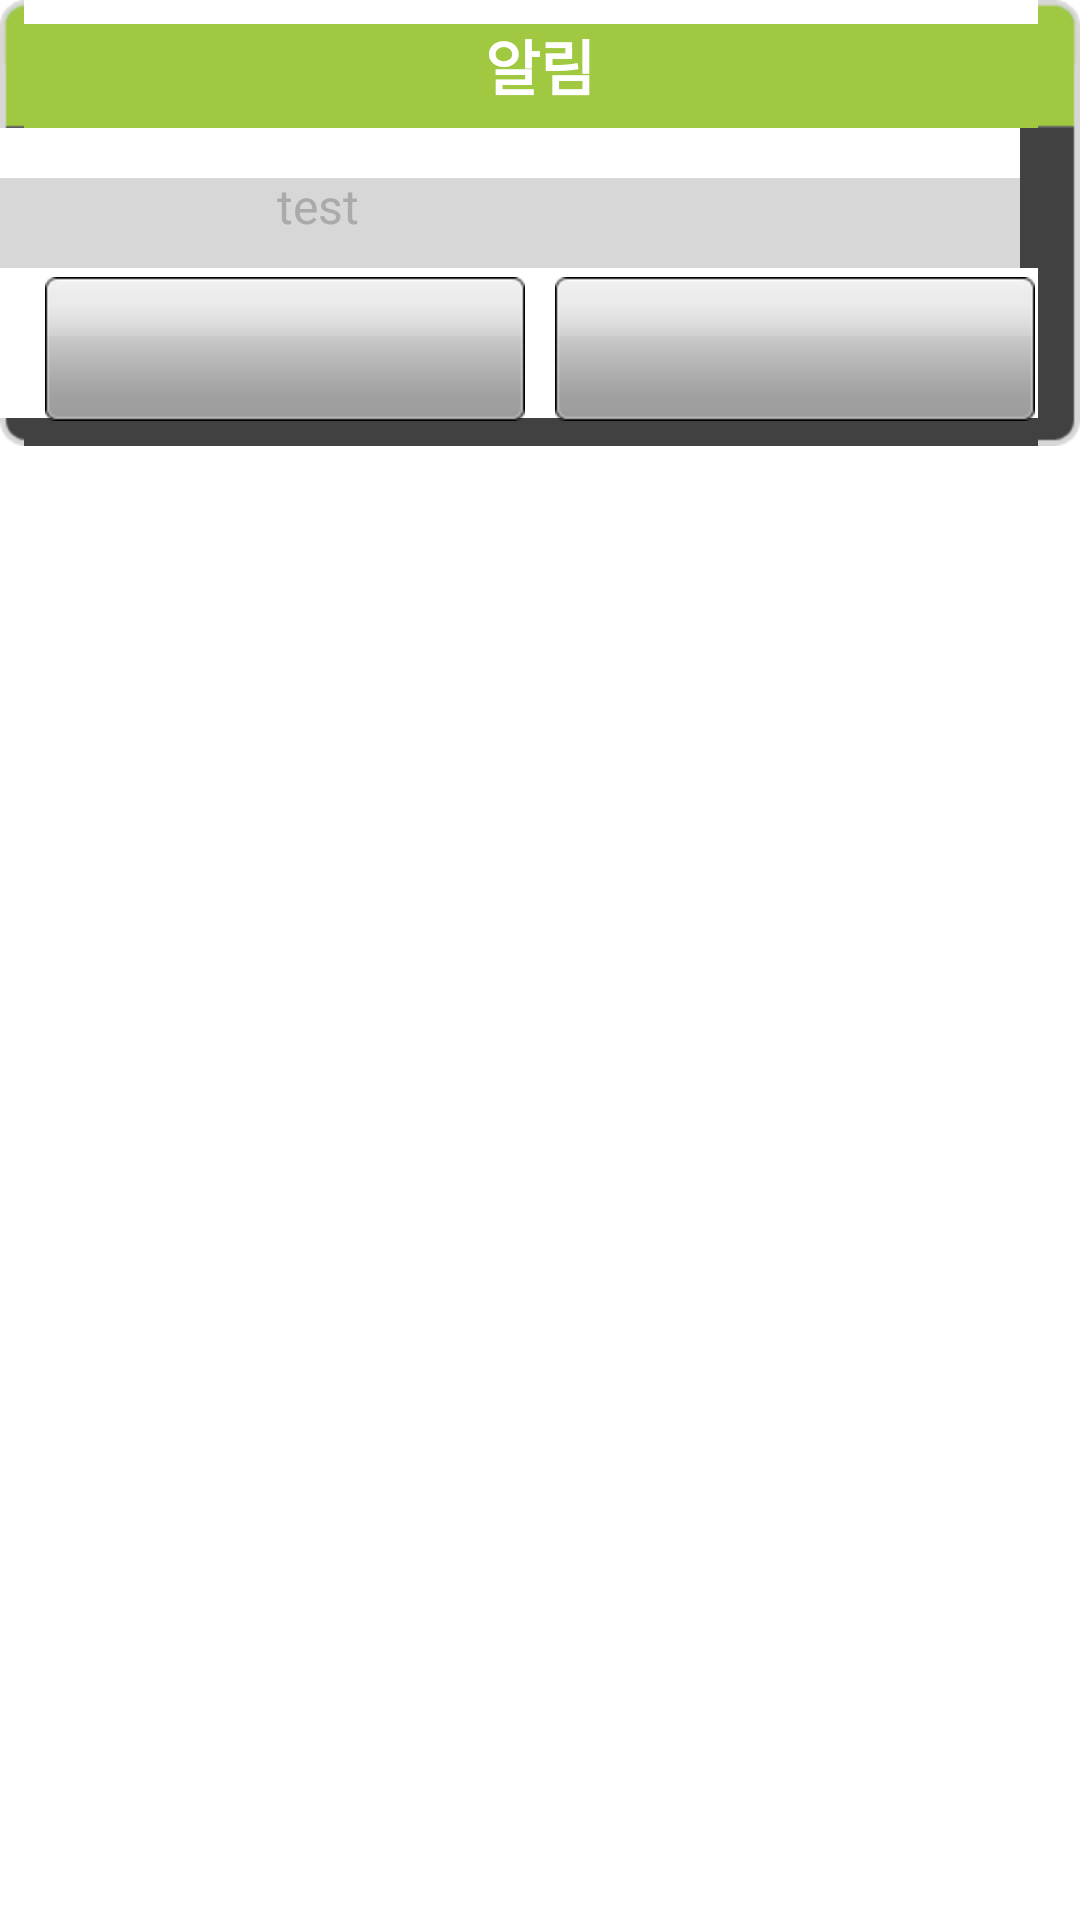

Android layout source for this screen:
<!-- AndroidManifest.xml: application theme AppThemeSolid -->
<!-- res/layout/customdialog.xml -->
<?xml version="1.0" encoding="utf-8"?>
<LinearLayout xmlns:android="http://schemas.android.com/apk/res/android"
    android:layout_width="fill_parent"
    android:layout_height="wrap_content"
    android:layout_gravity="center"
    android:minWidth="240.0dip"
    android:orientation="vertical" >

    <LinearLayout
        android:layout_width="fill_parent"
        android:layout_height="wrap_content"
        android:background="@drawable/header"
        android:gravity="center"
        android:orientation="vertical" >

        <TextView
            android:id="@+id/PopupTitle"
            style="@style/DialogText.Title"
            android:layout_width="wrap_content"
            android:layout_height="wrap_content"
            android:layout_gravity="center_horizontal"
            android:paddingBottom="5.0dip"
            android:paddingLeft="8.0dip"
            android:paddingRight="8.0dip"
            android:paddingTop="5.0dip"
            android:text="알림" />
    </LinearLayout>

    <LinearLayout
        android:id="@+id/PopupContent"
        android:layout_width="fill_parent"
        android:layout_height="wrap_content"
        android:layout_gravity="center_horizontal"
        android:background="@drawable/center"
        android:gravity="center"
        android:orientation="horizontal"
        android:paddingBottom="5.0dip"
        android:paddingLeft="5.0dip"
        android:paddingRight="5.0dip"
        android:paddingTop="10.0dip" >

        <TextView
            android:id="@+id/PopupMessage"
            style="@style/DialogText.Body"
            android:layout_width="185.0dip"
            android:layout_height="wrap_content"
            android:layout_gravity="right|center"
            android:background="@android:color/transparent"
            android:gravity="left"
            android:paddingBottom="5.0dip"
            android:paddingLeft="5.0dip"
            android:paddingTop="5.0dip"
            android:text="test" />
    </LinearLayout>

    <LinearLayout
        android:layout_width="fill_parent"
        android:layout_height="wrap_content"
        android:background="@drawable/footer"
        android:orientation="horizontal"
        android:paddingLeft="10.0dip"
        android:paddingRight="10.0dip" >

        <Button
            android:id="@+id/PopupPosButton"
            style="@style/DialogText.Button" />

        <Button
            android:id="@+id/PopupNegButton"
            style="@style/DialogText.Button" />
    </LinearLayout>

</LinearLayout>
<!-- resources referenced by this layout -->
<resources>
  <style name="DialogText.Body" parent="@style/DialogText">
          <item name="android:textSize">16.0dip</item>
          <item name="android:textColor">@color/dialogBodyTextColor</item>
      </style>
  <style name="DialogText.Button" parent="@style/naturalButton">
          <item name="android:layout_width">0.0dip</item>
          <item name="android:layout_height">wrap_content</item>
          <item name="android:layout_marginLeft">5.0dip</item>
          <item name="android:layout_marginTop">3.0dip</item>
          <item name="android:layout_marginRight">5.0dip</item>
          <item name="android:layout_marginBottom">3.0dip</item>
          <item name="android:singleLine">true</item>
          <item name="android:layout_weight">1.0</item>
      </style>
  <style name="DialogText.Title" parent="@style/DialogText">
          <item name="android:textSize">20.0dip</item>
          <item name="android:textStyle">bold</item>
          <item name="android:textColor">@color/white</item>
      </style>
  <style name="AppThemeSolid" parent="AppBaseTheme">
          <item name="colorPrimary">@color/colorPrimary</item>
          <item name="colorPrimaryDark">@color/colorPrimaryDark</item>
          <item name="colorAccent">@color/colorAccent</item>
          <item name="android:windowBackground">@color/windowBackground</item>
          <item name="android:textColorHint">@color/white</item>
          <item name="colorControlNormal">@color/white</item>
          <item name="colorControlActivated">@color/white</item>
          <item name="colorControlHighlight">@color/white</item>
          <item name="android:textColorPrimary">@android:color/white</item>
          <item name="windowActionBar">false</item>
          <item name="windowNoTitle">true</item>
          <item name="android:windowActionBarOverlay">true</item>
      </style>
  <style name="DialogText">
          <item name="android:textSize">12.0dip</item>
          <item name="android:textColor">@color/black</item>
      </style>
  <color name="dialogBodyTextColor">#ffaaaaaa</color>
  <style name="naturalButton" parent="@style/positiveButton">
          <item name="android:textColor">@color/black</item>
          <item name="android:background">@xml/btn_white_selector</item>
      </style>
  <color name="white">#ffffffff</color>
  <style name="AppBaseTheme" parent="@style/Theme.AppCompat.Light">
      </style>
  <color name="colorPrimary">#1E1E1E</color>
  <color name="colorPrimaryDark">#1E1E1E</color>
  <color name="colorAccent">#000000</color>
  <color name="windowBackground">#FFFFFF</color>
  <color name="black">#111111</color>
  <style name="positiveButton" parent="@style/generalBottomLayout">
          <item name="android:textSize">16.0dip</item>
          <item name="android:textColor">@color/white</item>
          <item name="android:background">@xml/btn_blue_selector</item>
          <item name="android:layout_width">wrap_content</item>
          <item name="android:layout_height">40.0dip</item>
          <item name="android:layout_marginLeft">10.0dip</item>
          <item name="android:layout_marginRight">10.0dip</item>
          <item name="android:layout_weight">1.0</item>
      </style>
  <style name="generalBottomLayout">
          <item name="android:gravity">center</item>
          <item name="android:background">@color/superLightGray</item>
          <item name="android:layout_width">fill_parent</item>
          <item name="android:layout_height">40.0dip</item>
      </style>
  <color name="superLightGray">#ffececec</color>
</resources>
